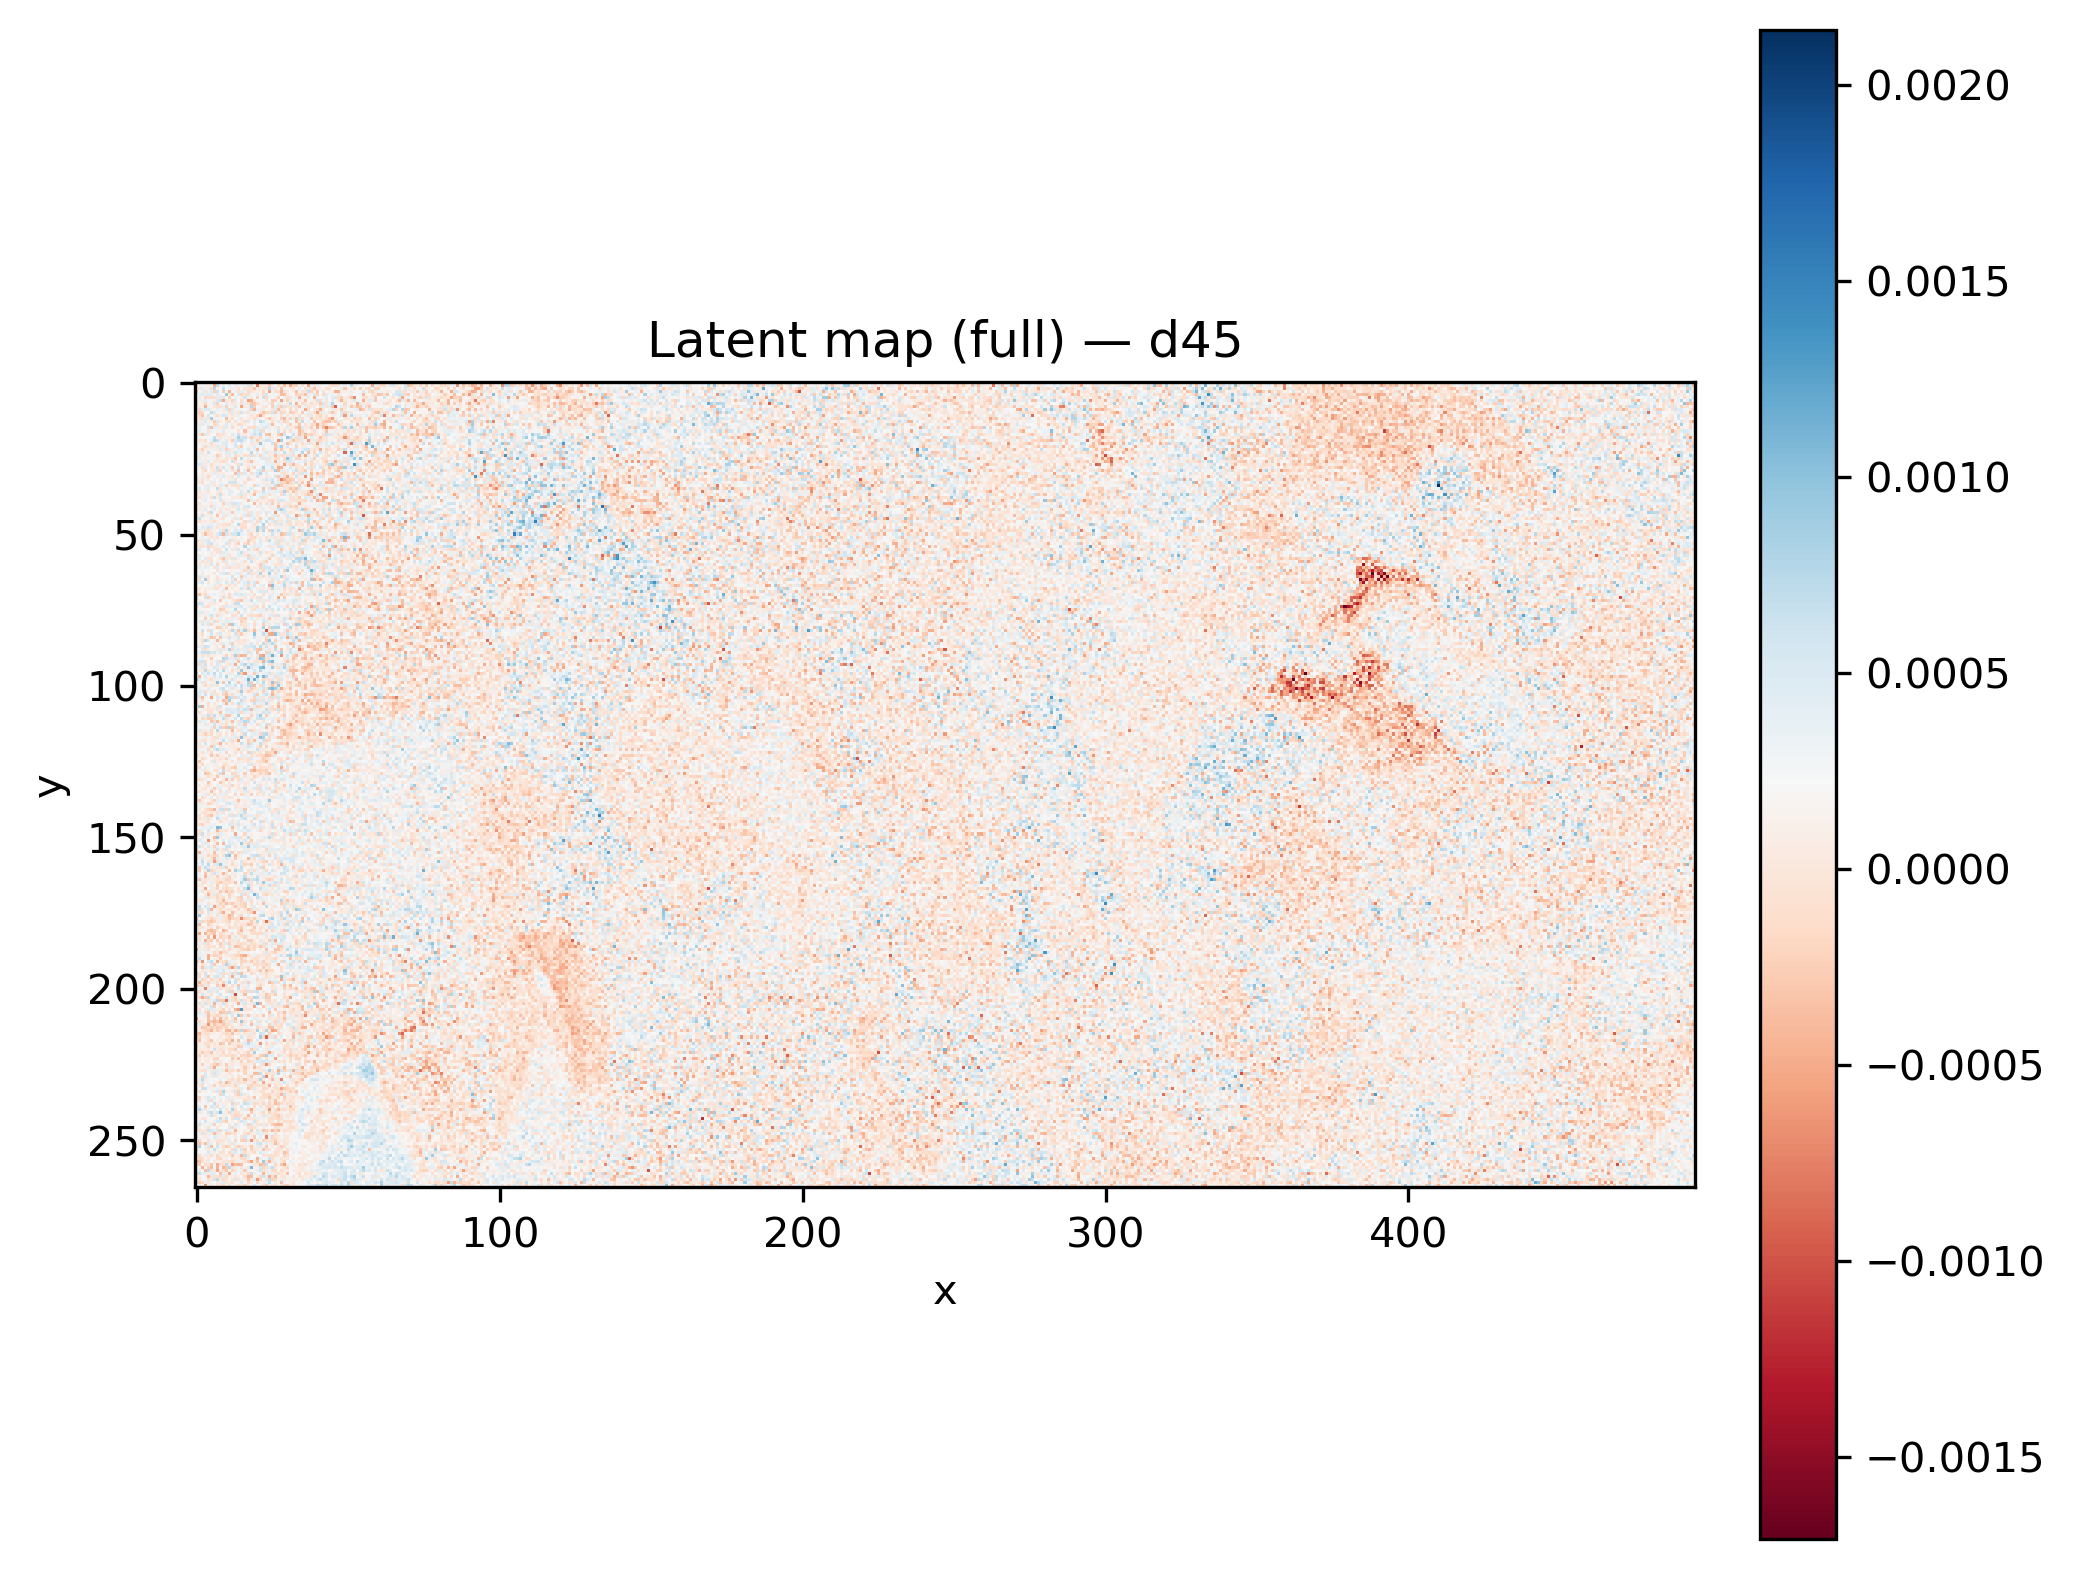

Values plotted in this chart, from the file beside it:
x, y, latent_d45
370, 24, -0.0004737
145, 35, 0.0002786
390, 35, 0.0008024
165, 28, -7.516111e-05
158, 208, 0.0001326
217, 201, 3.4903525e-05
141, 80, 0.0005517
442, 192, -3.442692e-05
255, 158, 0.0001247
368, 41, 0.0004991
308, 186, 0.0001951
379, 99, -0.0003858
398, 69, -0.000138
27, 8, -0.0001397
460, 185, -0.0001758
371, 150, -0.0001075
269, 33, -0.0001598
253, 53, 0.0001096
160, 236, 0.0002085
76, 61, 0.0001512
49, 153, 0.0003657
322, 64, 4.792621e-05
334, 169, 0.0001025
85, 256, 0.0001628
180, 79, 0.0001993
294, 182, -0.0001299
329, 178, 0.0002084
289, 55, 9.686162e-05
207, 207, -0.0005019
365, 24, -0.0001505
493, 200, 6.085483e-05
255, 210, 0.0002609
184, 114, -0.0007746
246, 71, -3.7168735e-05
7, 103, -3.8886094e-05
422, 209, 4.3030246e-05
331, 43, 0.0003555
487, 233, -2.2783526e-05
264, 260, 0.0004591
266, 158, 0.0001833
392, 80, 0.0003954
0, 221, 4.8819347e-05
106, 112, 0.0003606
101, 202, -0.0004429
287, 38, 0.0003351
467, 166, 5.9170416e-06
483, 37, -0.0001063
232, 77, 0.0001422
458, 146, 0.0005514
334, 176, 0.0002139
93, 166, -6.0151913e-05
162, 87, 0.0004748
205, 244, 0.0003501
118, 210, -0.000241
72, 37, 0.0002084
178, 213, 0.000525
325, 252, 1.0000891e-05
241, 80, -0.0001882
484, 140, -6.2864856e-05
408, 11, 0.000101
... 131,610 more rows
